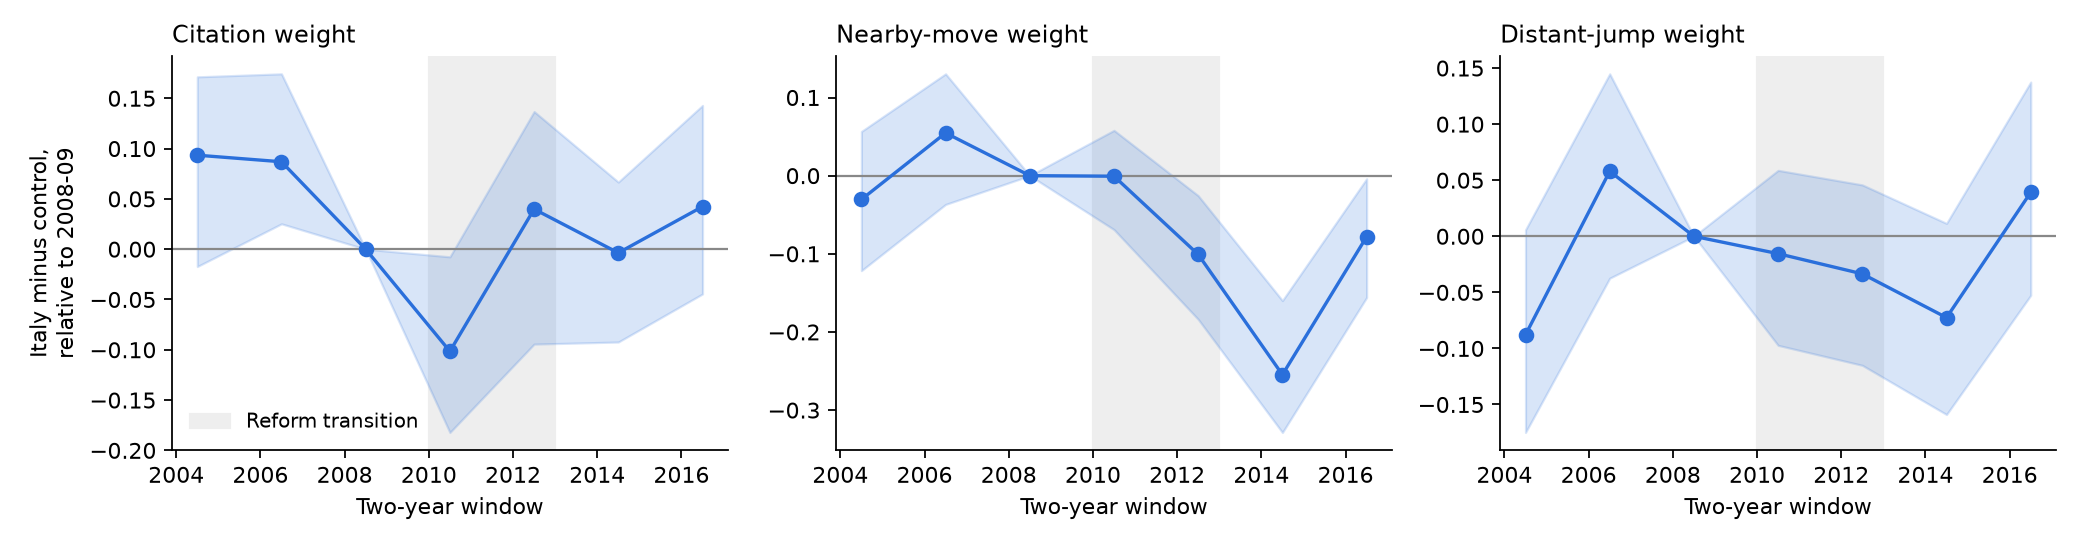

The table this chart was drawn from, first rows:
window, start, parameter, it_minus_ctrl_vs_ref, ci_low, ci_high
2004-2005, 2004, theta_cite, 0.09343, -0.01724, 0.1713
2004-2005, 2004, theta_near, -0.03049, -0.1216, 0.05653
2004-2005, 2004, theta_far, -0.08785, -0.1749, 0.005753
2006-2007, 2006, theta_cite, 0.08689, 0.02523, 0.1743
2006-2007, 2006, theta_near, 0.05466, -0.0368, 0.1303
2006-2007, 2006, theta_far, 0.05792, -0.03736, 0.1448
2008-2009, 2008, theta_cite, 0.0, 0.0, 0.0
2008-2009, 2008, theta_near, 0.0, 0.0, 0.0
2008-2009, 2008, theta_far, 0.0, 0.0, 0.0
2010-2011, 2010, theta_cite, -0.1015, -0.1822, -0.007604
2010-2011, 2010, theta_near, -0.0007224, -0.069, 0.058
2010-2011, 2010, theta_far, -0.01551, -0.09725, 0.0588
2012-2013, 2012, theta_cite, 0.03981, -0.09434, 0.1368
2012-2013, 2012, theta_near, -0.1009, -0.1838, -0.0256
2012-2013, 2012, theta_far, -0.03352, -0.1151, 0.04583
2014-2015, 2014, theta_cite, -0.003669, -0.09227, 0.06669
2014-2015, 2014, theta_near, -0.2547, -0.3286, -0.1599
2014-2015, 2014, theta_far, -0.07254, -0.1589, 0.0115
2016-2017, 2016, theta_cite, 0.04231, -0.04449, 0.1429
2016-2017, 2016, theta_near, -0.07816, -0.1559, -0.004014
2016-2017, 2016, theta_far, 0.03917, -0.05261, 0.1375
